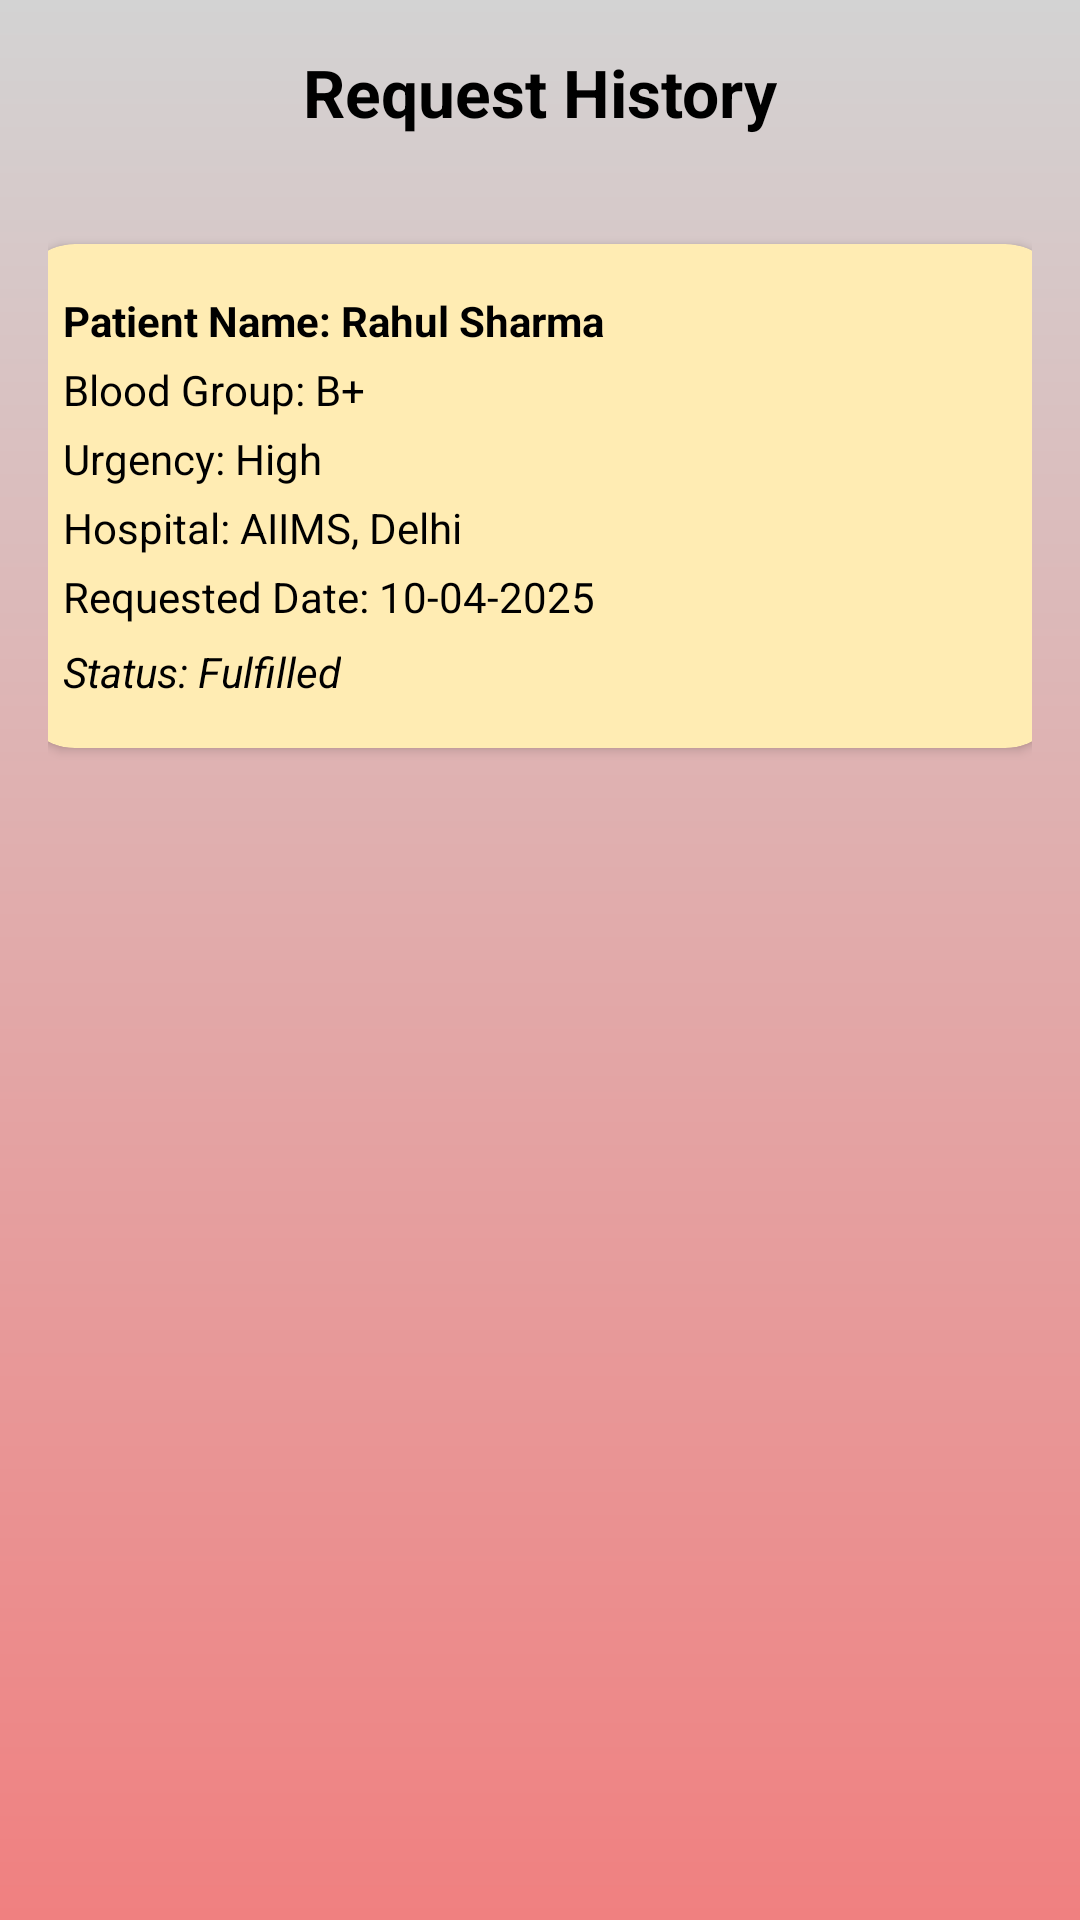

Produce the Android XML layout that renders to this screen, including the resource entries it uses.
<!-- AndroidManifest.xml: application theme Theme.Blooddonate -->
<!-- res/layout/activity_request_history.xml -->
<?xml version="1.0" encoding="utf-8"?>
<ScrollView xmlns:android="http://schemas.android.com/apk/res/android"
    xmlns:app="http://schemas.android.com/apk/res-auto"

    android:id="@+id/scrollView"
    android:layout_width="match_parent"
    android:layout_height="match_parent"
    android:background="@drawable/app_background"
    android:padding="16dp">

    <LinearLayout
        android:layout_width="match_parent"
        android:layout_height="wrap_content"
        android:orientation="vertical"
        android:gravity="center_horizontal">

        <TextView
            android:layout_width="wrap_content"
            android:layout_height="wrap_content"
            android:text="Request History"
            android:textSize="22sp"
            android:textStyle="bold"
            android:textColor="@android:color/black"
            android:layout_marginBottom="20dp" />

        
        <androidx.cardview.widget.CardView
            android:layout_width="350dp"
            android:layout_height="wrap_content"
            android:layout_marginTop="16dp"
            android:layout_marginBottom="8dp"
            android:elevation="8dp"
            android:backgroundTint="#FFECB3"
            app:cardCornerRadius="20dp">

            <LinearLayout
                android:layout_width="match_parent"
                android:layout_height="wrap_content"
                android:orientation="vertical"
                android:padding="16dp">

                <TextView
                    android:id="@+id/textPatientName"
                    android:layout_width="wrap_content"
                    android:layout_height="wrap_content"
                    android:text="Patient Name: Rahul Sharma"
                    android:textColor="@android:color/black"
                    android:textStyle="bold" />

                <TextView
                    android:id="@+id/textBloodGroup"
                    android:layout_width="wrap_content"
                    android:layout_height="wrap_content"
                    android:text="Blood Group: B+"
                    android:textColor="@android:color/black"
                    android:layout_marginTop="4dp" />

                <TextView
                    android:id="@+id/textUrgency"
                    android:layout_width="wrap_content"
                    android:layout_height="wrap_content"
                    android:text="Urgency: High"
                    android:textColor="@android:color/black"
                    android:layout_marginTop="4dp" />

                <TextView
                    android:id="@+id/textLocation"
                    android:layout_width="wrap_content"
                    android:layout_height="wrap_content"
                    android:text="Hospital: AIIMS, Delhi"
                    android:textColor="@android:color/black"
                    android:layout_marginTop="4dp" />

                <TextView
                    android:id="@+id/textDate"
                    android:layout_width="wrap_content"
                    android:layout_height="wrap_content"
                    android:text="Requested Date: 10-04-2025"
                    android:textColor="@android:color/black"
                    android:layout_marginTop="4dp" />

                <TextView
                    android:id="@+id/textStatus"
                    android:layout_width="wrap_content"
                    android:layout_height="wrap_content"
                    android:text="Status: Fulfilled"
                    android:textStyle="italic"
                    android:textColor="@android:color/black"
                    android:layout_marginTop="6dp" />
            </LinearLayout>
        </androidx.cardview.widget.CardView>

        
    </LinearLayout>
</ScrollView>
<!-- resources referenced by this layout -->
<resources>
  <!-- drawable app_background (drawable) -->
  <?xml version="1.0" encoding="utf-8"?>
  <layer-list xmlns:android="http://schemas.android.com/apk/res/android">
      <item>
          <color android:color="#F5F5F5" /> 
      </item>
      <item>
          <shape android:shape="rectangle">
              <gradient
                  android:type="linear"
                  android:startColor="#F08080"
                  android:endColor="#D3D3D3"
                  android:angle="90" />
          </shape>
      </item>
  </layer-list>
  <style name="Theme.Blooddonate" parent="Base.Theme.Blooddonate" />
  <style name="Base.Theme.Blooddonate" parent="Theme.Material3.DayNight.NoActionBar">
          
          
      </style>
</resources>
